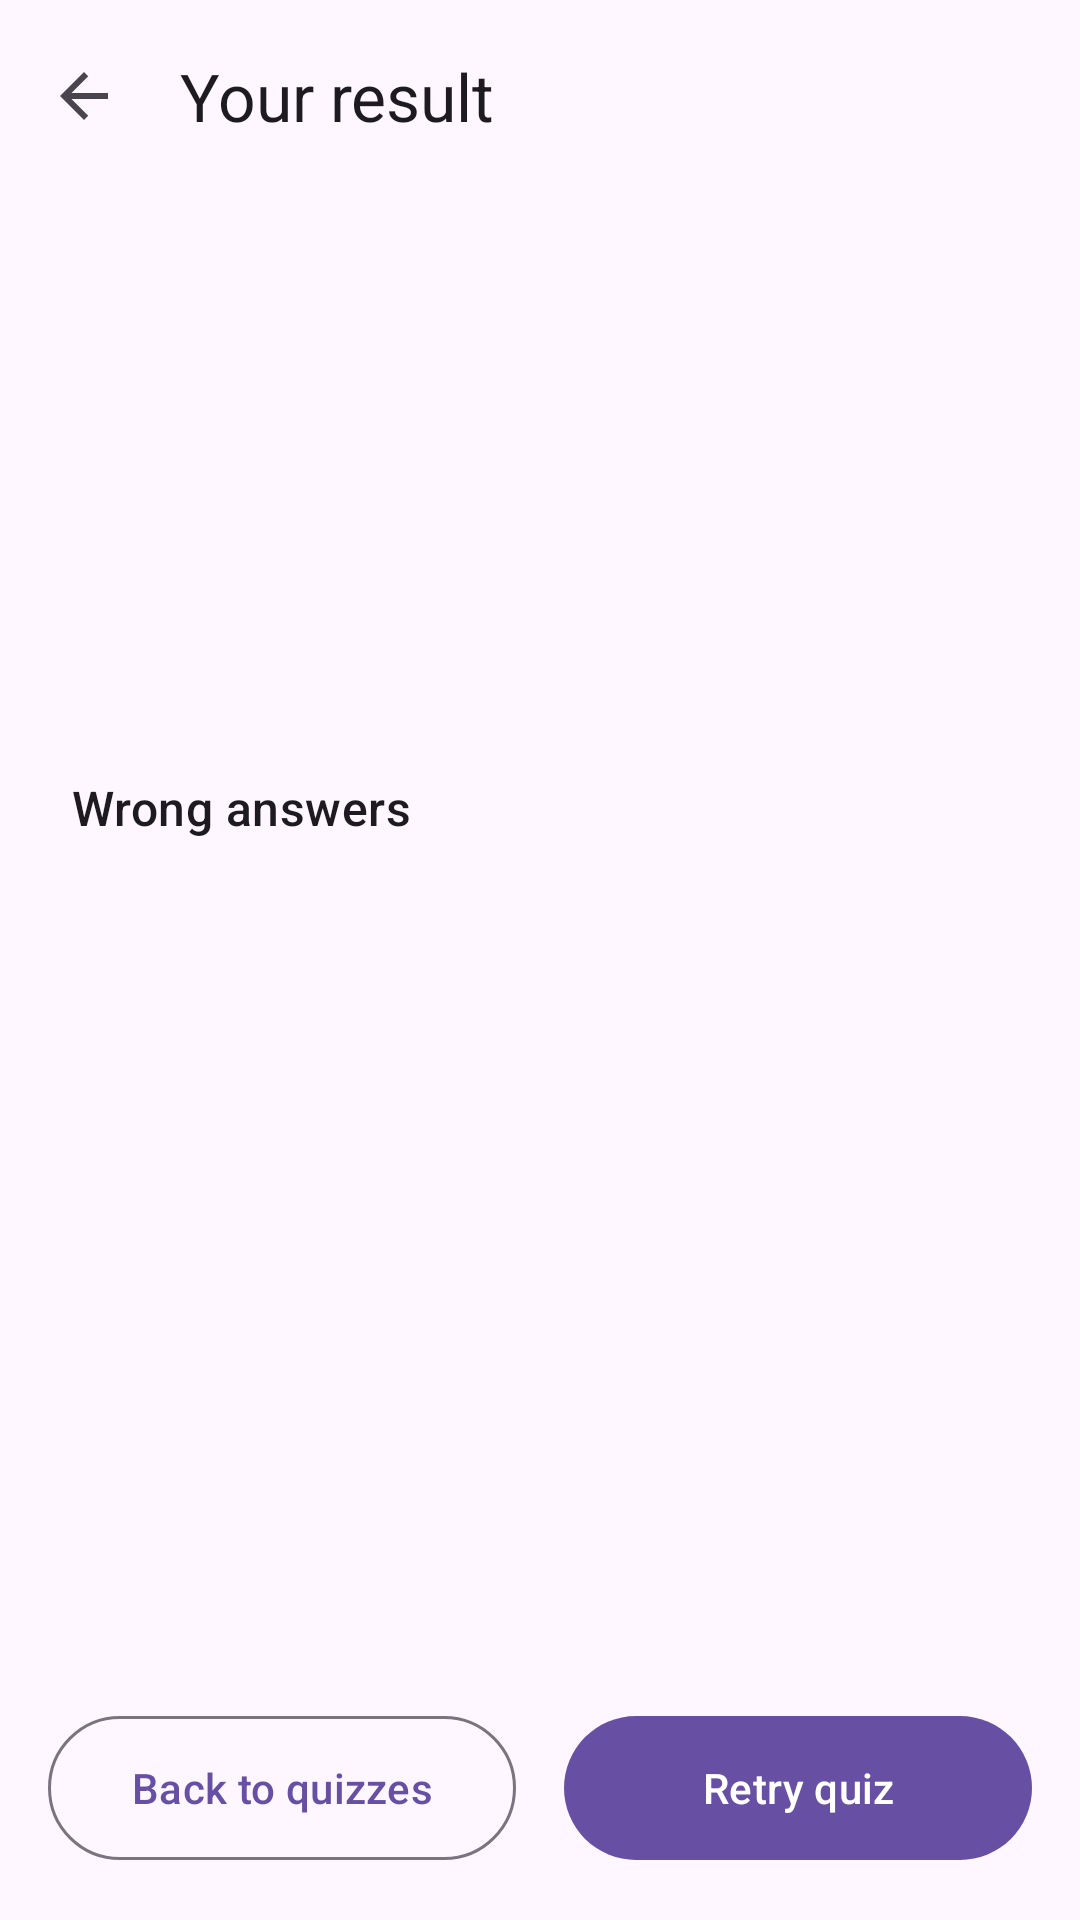

Android layout source for this screen:
<!-- AndroidManifest.xml: application theme Theme.KotlinQuizMaster -->
<!-- res/layout/activity_result.xml -->
<?xml version="1.0" encoding="utf-8"?>
<LinearLayout xmlns:android="http://schemas.android.com/apk/res/android" xmlns:app="http://schemas.android.com/apk/res-auto" android:layout_width="match_parent" android:layout_height="match_parent" android:orientation="vertical"
    android:fitsSystemWindows="true" android:background="?attr/colorSurface">
    <com.google.android.material.appbar.MaterialToolbar android:id="@+id/toolbar" android:layout_width="match_parent" android:layout_height="?attr/actionBarSize" app:title="@string/your_result" app:navigationIcon="@drawable/ic_back" />
    <ScrollView android:layout_width="match_parent" android:layout_height="0dp" android:layout_weight="1">
        <LinearLayout android:layout_width="match_parent" android:layout_height="wrap_content" android:orientation="vertical" android:padding="24dp">
            <TextView android:id="@+id/quizTitle" android:layout_width="match_parent" android:layout_height="wrap_content" android:textAppearance="?attr/textAppearanceTitleMedium" />
            <TextView android:id="@+id/scoreText" android:layout_width="match_parent" android:layout_height="wrap_content" android:layout_marginTop="8dp" android:textSize="48sp" android:textStyle="bold" />
            <TextView android:id="@+id/verdict" android:layout_width="match_parent" android:layout_height="wrap_content" android:textAppearance="?attr/textAppearanceTitleLarge" />
            <TextView android:id="@+id/message" android:layout_width="match_parent" android:layout_height="wrap_content" android:layout_marginTop="4dp" android:textAppearance="?attr/textAppearanceBodyMedium" />
            <TextView android:id="@+id/wrongHeading" android:layout_width="match_parent" android:layout_height="wrap_content" android:layout_marginTop="24dp" android:text="@string/wrong_answers" android:textAppearance="?attr/textAppearanceTitleMedium" />
            <LinearLayout android:id="@+id/wrongContainer" android:layout_width="match_parent" android:layout_height="wrap_content" android:orientation="vertical" />
        </LinearLayout>
    </ScrollView>
    <LinearLayout android:layout_width="match_parent" android:layout_height="wrap_content" android:orientation="horizontal" android:padding="16dp">
        <com.google.android.material.button.MaterialButton android:id="@+id/backButton" style="@style/Widget.Material3.Button.OutlinedButton"
            android:layout_width="0dp" android:layout_height="56dp" android:layout_weight="1" android:layout_marginEnd="8dp" android:text="@string/back_to_quizzes" />
        <com.google.android.material.button.MaterialButton android:id="@+id/retryButton"
            android:layout_width="0dp" android:layout_height="56dp" android:layout_weight="1" android:layout_marginStart="8dp" android:text="@string/retry_quiz" />
    </LinearLayout>
</LinearLayout>
<!-- resources referenced by this layout -->
<resources>
  <!-- drawable ic_back (drawable) -->
  <vector xmlns:android="http://schemas.android.com/apk/res/android"
      android:width="24dp" android:height="24dp" android:viewportWidth="24" android:viewportHeight="24" android:tint="?attr/colorControlNormal" android:autoMirrored="true">
      <path android:fillColor="#FF000000" android:pathData="M20,11H7.83l5.59,-5.59L12,4l-8,8 8,8 1.41,-1.41L7.83,13H20v-2z" />
  </vector>
  <string name="back_to_quizzes">Back to quizzes</string>
  <string name="retry_quiz">Retry quiz</string>
  <string name="wrong_answers">Wrong answers</string>
  <string name="your_result">Your result</string>
  <style name="Theme.KotlinQuizMaster" parent="Base.Theme.KotlinQuizMaster" />
  <style name="Base.Theme.KotlinQuizMaster" parent="Theme.Material3.Light.NoActionBar">
          <item name="colorPrimary">#6750A4</item>
      </style>
</resources>
